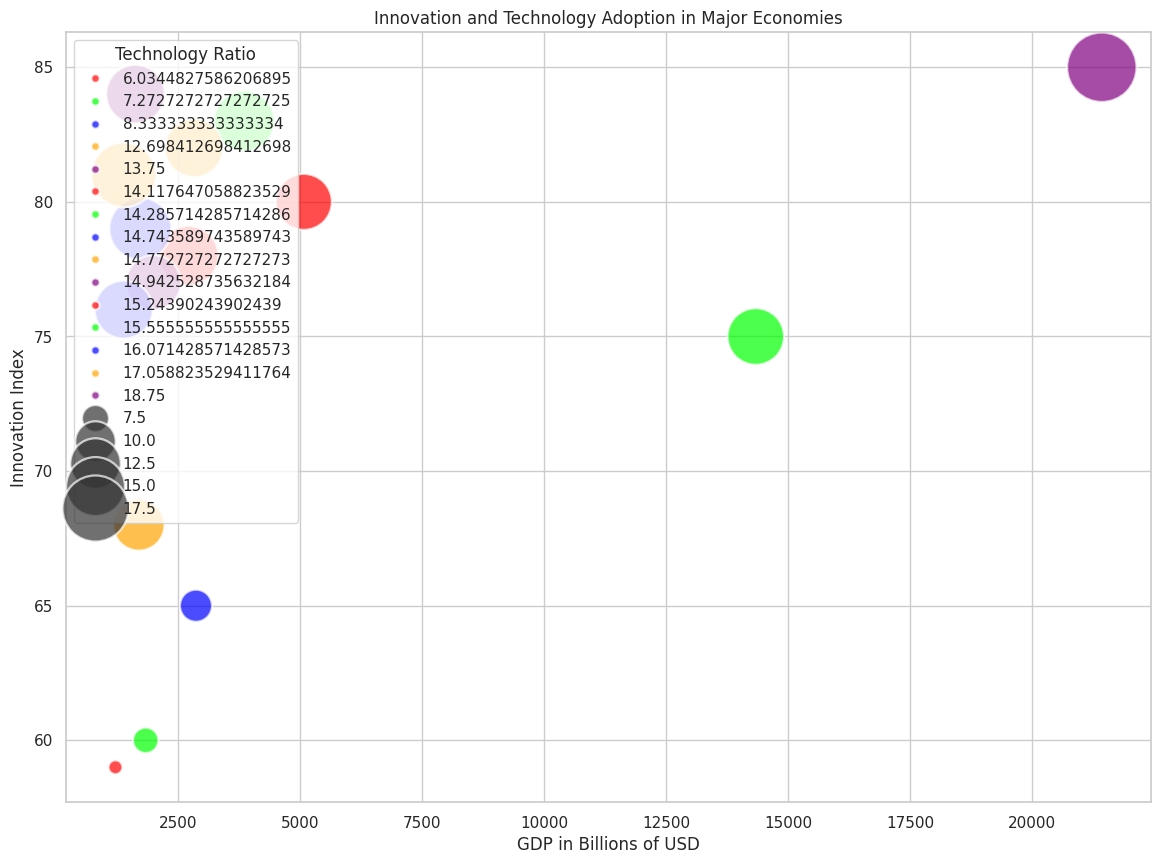

The script that saved this image:

import seaborn as sns
import matplotlib.pyplot as plt
import pandas as pd

data = pd.DataFrame({
    'Country': ['United States', 'China', 'Japan', 'Germany', 'India',
                'United Kingdom', 'France', 'Brazil', 'Canada', 'Russia',
                'Australia', 'South Korea', 'Italy', 'Mexico', 'Spain'],
    'GDP_Billion': [21430, 14340, 5080, 3860, 2870, 2830, 2720, 1840, 1730, 1700, 1390, 1630, 2000, 1220, 1390],
    'Innovation_Index': [85, 75, 80, 83, 65, 82, 78, 60, 79, 68, 81, 84, 77, 59, 76],
    'Technology_Adoption': [80, 70, 85, 90, 60, 88, 82, 55, 84, 63, 85, 87, 80, 58, 78],
    'Population_Millions': [331, 1441, 126, 83, 1380, 68, 65, 213, 38, 146, 25, 52, 60, 129, 47],
    'Research_Expenditure_Per_Capita': [1500, 1000, 1200, 1400, 500, 1300, 1250, 400, 1350, 800, 1450, 1300, 1100, 350, 1150]
})

data['Technology_Ratio'] = data['Research_Expenditure_Per_Capita'] / data['Technology_Adoption']

sns.set(style='whitegrid')

plt.figure(figsize=(14, 10))
bubble = sns.scatterplot(data=data, x='GDP_Billion', y='Innovation_Index',
                         size='Technology_Ratio', hue='Technology_Ratio',
                         palette=['#FF0000', '#00FF00', '#0000FF', '#FFA500', '#800080'],
                         legend='brief', alpha=0.7, sizes=(100, 2500))

plt.xlabel('GDP in Billions of USD')
plt.ylabel('Innovation Index')
plt.title('Innovation and Technology Adoption in Major Economies')
plt.legend(loc='upper left', title='Technology Ratio')

plt.show()
